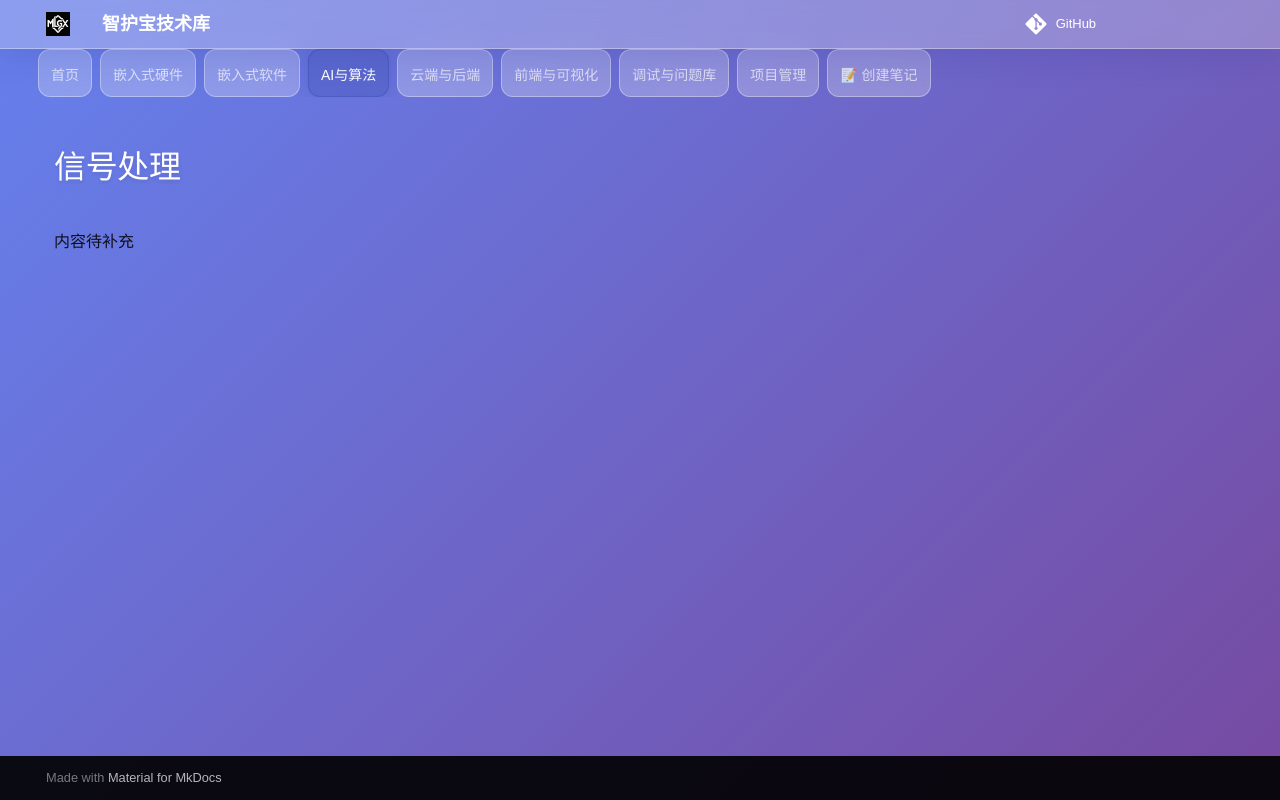

repository: Mhp-yhyc/melsgix-iot-competiion · page: 03-AI与算法/信号处理/index.html · generator: mkdocs

# 信号处理

内容待补充
